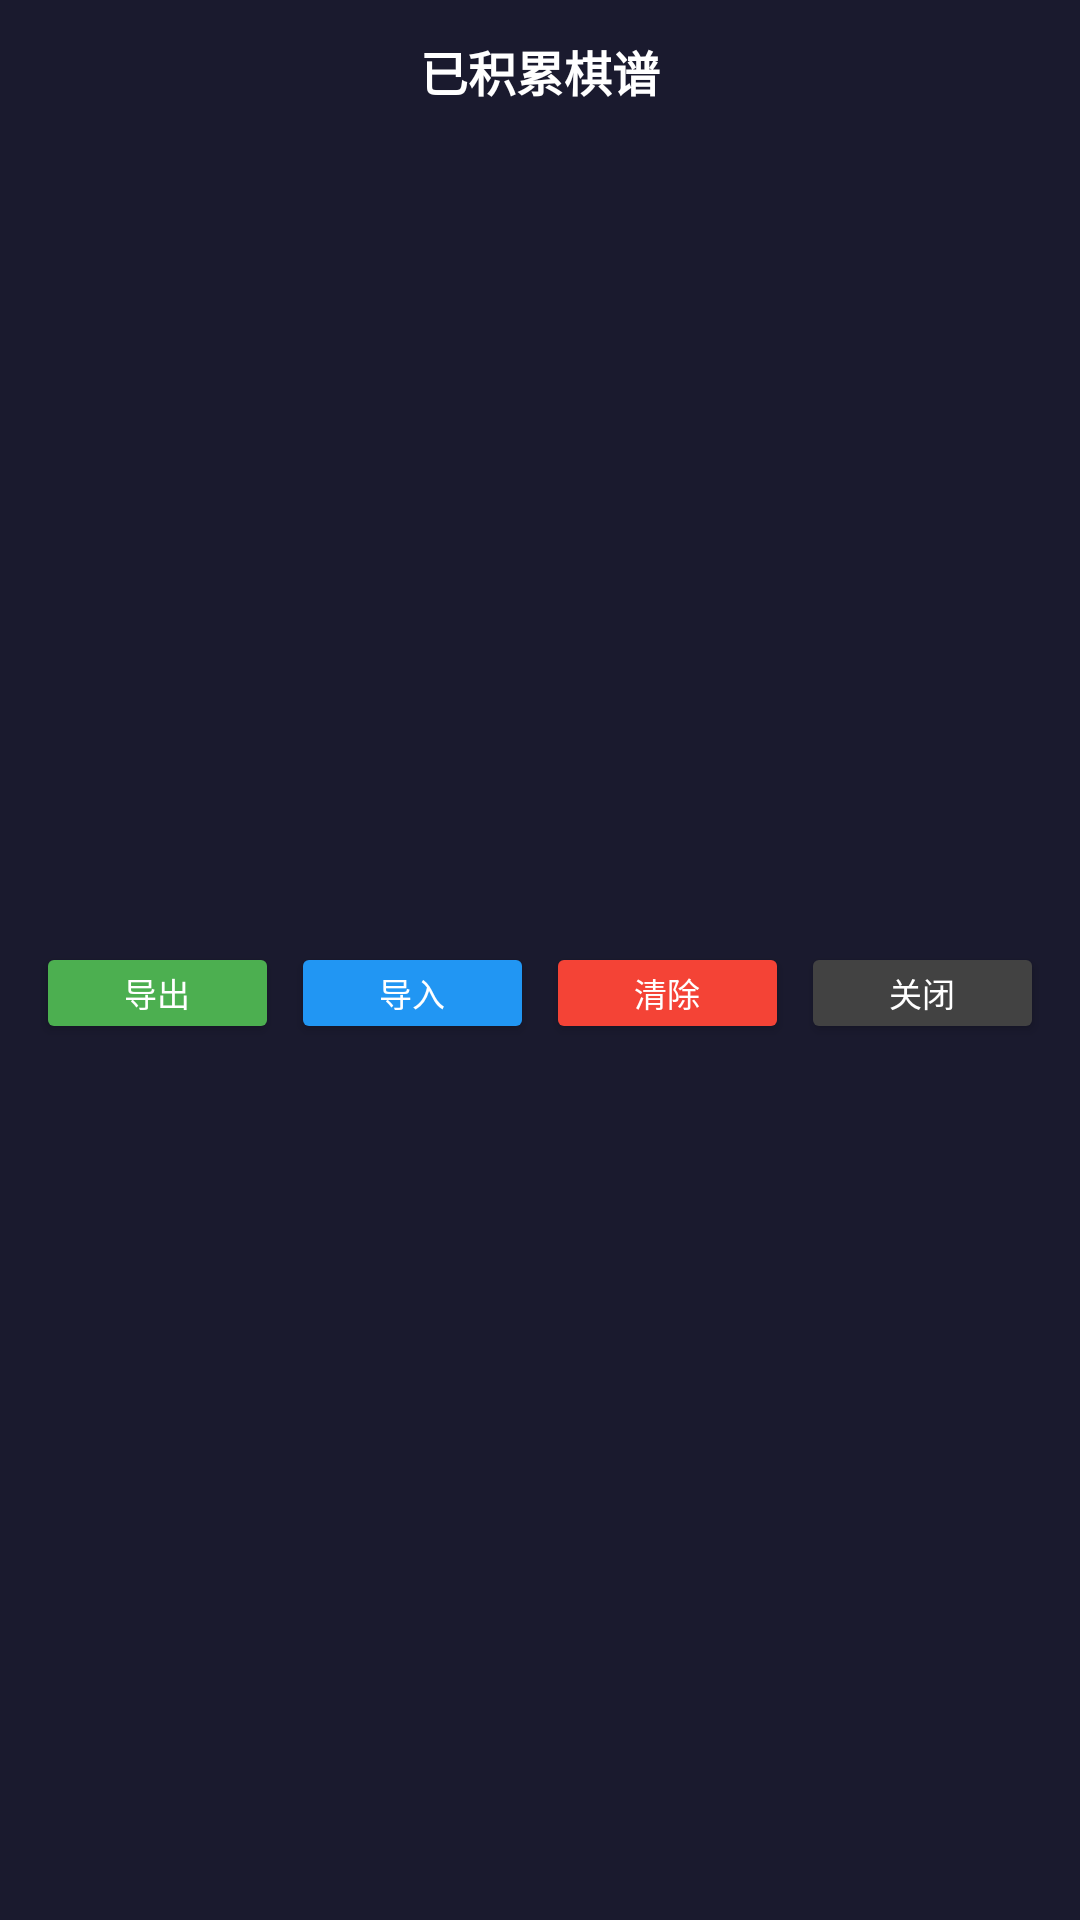

Android layout source for this screen:
<!-- AndroidManifest.xml: application theme Theme.ChessAutoPlayer -->
<!-- res/layout/dialog_book_view.xml -->
<?xml version="1.0" encoding="utf-8"?>
<LinearLayout xmlns:android="http://schemas.android.com/apk/res/android"
    android:layout_width="match_parent"
    android:layout_height="match_parent"
    android:orientation="vertical"
    android:background="#1A1A2E"
    android:padding="12dp">

    <TextView
        android:layout_width="match_parent"
        android:layout_height="wrap_content"
        android:text="已积累棋谱"
        android:textColor="#FFFFFF"
        android:textSize="16sp"
        android:textStyle="bold"
        android:gravity="center"
        android:layout_marginBottom="8dp" />

    <TextView
        android:id="@+id/tvBookStats"
        android:layout_width="match_parent"
        android:layout_height="wrap_content"
        android:text=""
        android:textColor="#B3E5FC"
        android:textSize="11sp"
        android:gravity="center"
        android:layout_marginBottom="8dp" />

    <ListView
        android:id="@+id/lvBookEntries"
        android:layout_width="match_parent"
        android:layout_height="240dp"
        android:divider="#333333"
        android:dividerHeight="1dp"
        android:layout_marginBottom="8dp" />

    <LinearLayout
        android:layout_width="match_parent"
        android:layout_height="wrap_content"
        android:orientation="horizontal"
        android:gravity="center">

        <Button
            android:id="@+id/btnDialogExport"
            android:layout_width="0dp"
            android:layout_height="34dp"
            android:layout_weight="1"
            android:text="导出"
            android:textSize="11sp"
            android:textColor="#FFFFFF"
            android:padding="0dp"
            android:minWidth="0dp"
            android:minHeight="0dp"
            android:backgroundTint="#4CAF50"
            android:layout_marginEnd="4dp" />

        <Button
            android:id="@+id/btnDialogImport"
            android:layout_width="0dp"
            android:layout_height="34dp"
            android:layout_weight="1"
            android:text="导入"
            android:textSize="11sp"
            android:textColor="#FFFFFF"
            android:padding="0dp"
            android:minWidth="0dp"
            android:minHeight="0dp"
            android:backgroundTint="#2196F3"
            android:layout_marginEnd="4dp" />

        <Button
            android:id="@+id/btnDialogClearBook"
            android:layout_width="0dp"
            android:layout_height="34dp"
            android:layout_weight="1"
            android:text="清除"
            android:textSize="11sp"
            android:textColor="#FFFFFF"
            android:padding="0dp"
            android:minWidth="0dp"
            android:minHeight="0dp"
            android:backgroundTint="#F44336"
            android:layout_marginEnd="4dp" />

        <Button
            android:id="@+id/btnDialogClose"
            android:layout_width="0dp"
            android:layout_height="34dp"
            android:layout_weight="1"
            android:text="关闭"
            android:textSize="11sp"
            android:textColor="#FFFFFF"
            android:padding="0dp"
            android:minWidth="0dp"
            android:minHeight="0dp"
            android:backgroundTint="#424242" />
    </LinearLayout>
</LinearLayout>
<!-- resources referenced by this layout -->
<resources>
  <style name="Theme.ChessAutoPlayer" parent="Theme.Material3.DayNight.NoActionBar">
          <item name="colorPrimary">@color/primary</item>
          <item name="colorPrimaryContainer">@color/primary_light</item>
          <item name="colorOnPrimary">#FFFFFF</item>
          <item name="colorSecondary">@color/accent</item>
          <item name="colorOnSecondary">#FFFFFF</item>
          <item name="android:windowBackground">@color/window_bg</item>
          <item name="android:statusBarColor">@color/primary_dark</item>
      </style>
  <color name="primary">#1976D2</color>
  <color name="primary_light">#BBDEFB</color>
  <color name="accent">#E64A19</color>
  <color name="window_bg">#FAFAFA</color>
  <color name="primary_dark">#0D47A1</color>
</resources>
